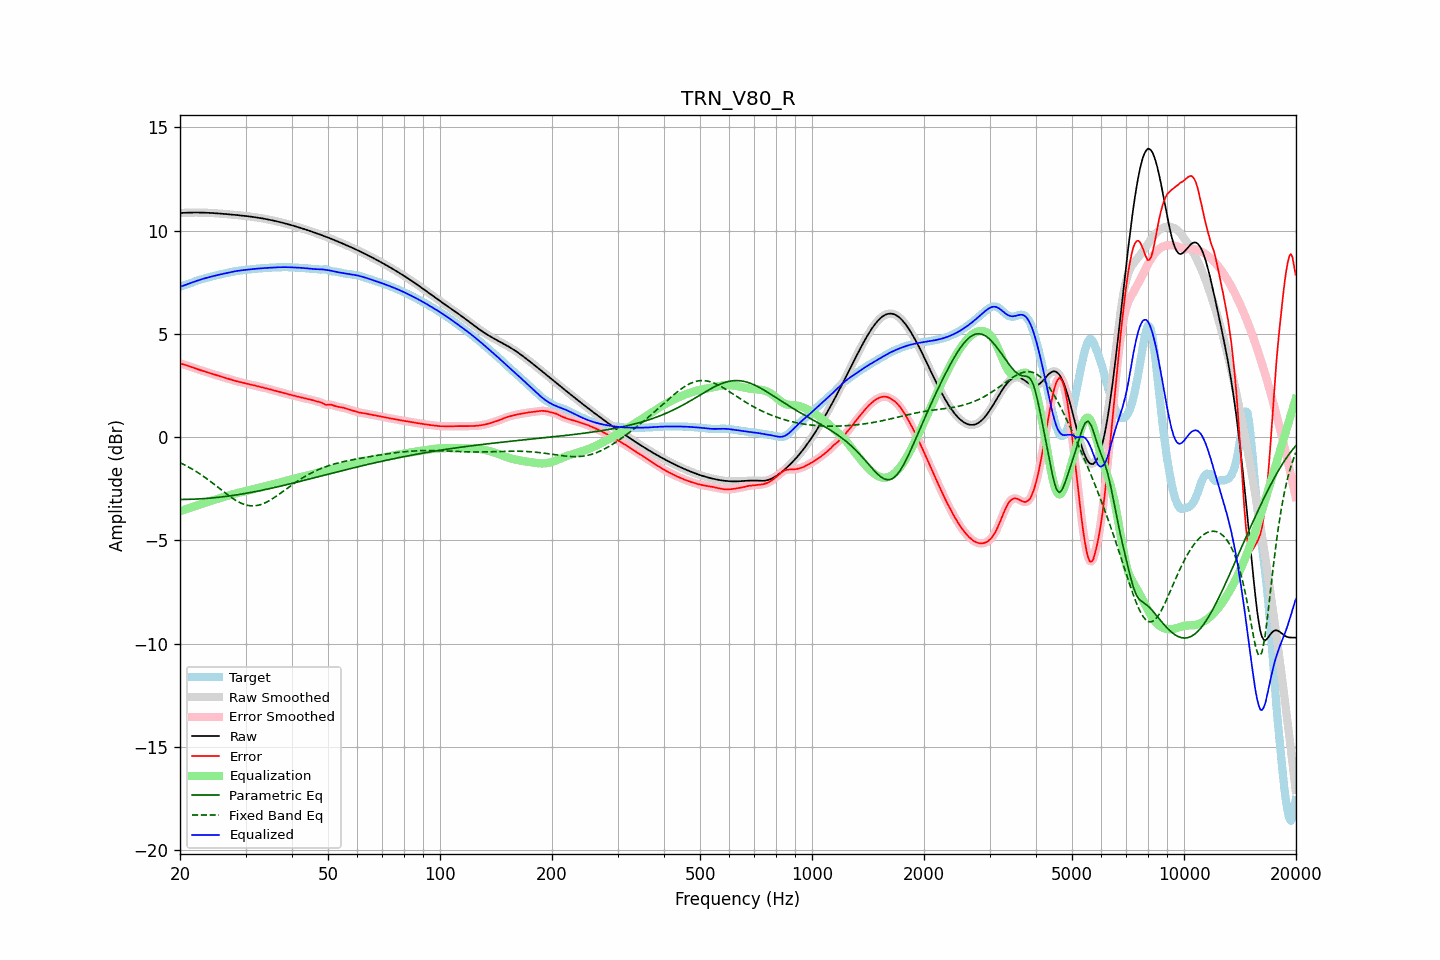

Data behind this chart, as committed beside it:
frequency, raw, error, smoothed, error_smoothed, equalization, parametric_eq, fixed_band_eq, equalized_raw, equalized_smoothed, target
20.00, 10.85, 3.57, 10.85, 3.57, -3.58, -3.01, -1.23, 7.28, 7.28, 7.28
20.20, 10.86, 3.55, 10.86, 3.55, -3.55, -3.01, -1.27, 7.31, 7.31, 7.31
20.40, 10.86, 3.53, 10.86, 3.53, -3.53, -3.01, -1.31, 7.34, 7.34, 7.33
20.61, 10.87, 3.51, 10.87, 3.51, -3.50, -3.01, -1.35, 7.36, 7.36, 7.36
20.81, 10.87, 3.48, 10.87, 3.48, -3.48, -3.01, -1.39, 7.39, 7.39, 7.39
21.02, 10.87, 3.45, 10.87, 3.45, -3.45, -3.01, -1.43, 7.42, 7.42, 7.42
21.23, 10.87, 3.43, 10.87, 3.43, -3.43, -3.01, -1.47, 7.45, 7.45, 7.45
21.44, 10.88, 3.40, 10.88, 3.40, -3.40, -3.01, -1.52, 7.48, 7.48, 7.48
21.66, 10.88, 3.37, 10.88, 3.37, -3.37, -3.00, -1.56, 7.50, 7.50, 7.50
21.87, 10.88, 3.34, 10.88, 3.34, -3.34, -3.00, -1.61, 7.53, 7.53, 7.53
22.09, 10.88, 3.32, 10.88, 3.32, -3.32, -3.00, -1.66, 7.56, 7.56, 7.56
22.31, 10.88, 3.29, 10.88, 3.29, -3.29, -2.99, -1.71, 7.59, 7.59, 7.59
22.54, 10.88, 3.26, 10.88, 3.26, -3.26, -2.99, -1.76, 7.61, 7.61, 7.61
22.76, 10.88, 3.24, 10.88, 3.24, -3.24, -2.98, -1.81, 7.64, 7.64, 7.64
22.99, 10.87, 3.21, 10.87, 3.21, -3.21, -2.98, -1.86, 7.66, 7.66, 7.66
23.22, 10.87, 3.19, 10.87, 3.19, -3.19, -2.97, -1.92, 7.68, 7.68, 7.68
23.45, 10.87, 3.16, 10.87, 3.16, -3.16, -2.97, -1.97, 7.70, 7.70, 7.70
23.69, 10.87, 3.14, 10.87, 3.14, -3.14, -2.96, -2.03, 7.73, 7.73, 7.72
23.92, 10.86, 3.12, 10.86, 3.12, -3.12, -2.95, -2.09, 7.75, 7.75, 7.75
24.16, 10.86, 3.09, 10.86, 3.09, -3.09, -2.95, -2.15, 7.77, 7.77, 7.77
24.40, 10.85, 3.07, 10.85, 3.07, -3.07, -2.94, -2.20, 7.79, 7.79, 7.79
24.65, 10.85, 3.04, 10.85, 3.04, -3.04, -2.93, -2.26, 7.81, 7.81, 7.81
24.89, 10.84, 3.02, 10.84, 3.02, -3.02, -2.93, -2.33, 7.83, 7.83, 7.83
25.14, 10.84, 2.99, 10.84, 2.99, -2.99, -2.92, -2.39, 7.84, 7.84, 7.84
25.39, 10.83, 2.97, 10.83, 2.97, -2.97, -2.91, -2.45, 7.86, 7.86, 7.86
25.65, 10.83, 2.95, 10.83, 2.95, -2.95, -2.90, -2.51, 7.88, 7.88, 7.88
25.91, 10.82, 2.92, 10.82, 2.92, -2.92, -2.89, -2.57, 7.90, 7.90, 7.90
26.16, 10.81, 2.90, 10.81, 2.90, -2.90, -2.88, -2.63, 7.91, 7.91, 7.91
26.43, 10.81, 2.88, 10.81, 2.88, -2.88, -2.87, -2.69, 7.93, 7.93, 7.93
26.69, 10.80, 2.85, 10.80, 2.85, -2.85, -2.86, -2.75, 7.95, 7.95, 7.95
26.96, 10.79, 2.83, 10.79, 2.83, -2.83, -2.85, -2.81, 7.97, 7.97, 7.96
27.23, 10.79, 2.81, 10.79, 2.81, -2.80, -2.84, -2.87, 7.98, 7.98, 7.98
27.50, 10.78, 2.78, 10.78, 2.78, -2.78, -2.83, -2.92, 8.00, 8.00, 8.00
27.77, 10.77, 2.76, 10.77, 2.76, -2.76, -2.82, -2.97, 8.01, 8.01, 8.02
28.05, 10.77, 2.73, 10.76, 2.73, -2.74, -2.81, -3.03, 8.03, 8.03, 8.03
28.33, 10.76, 2.71, 10.76, 2.71, -2.72, -2.80, -3.07, 8.04, 8.04, 8.04
28.62, 10.75, 2.69, 10.75, 2.69, -2.70, -2.78, -3.12, 8.05, 8.05, 8.06
28.90, 10.74, 2.68, 10.74, 2.68, -2.68, -2.77, -3.16, 8.07, 8.07, 8.07
29.19, 10.73, 2.66, 10.73, 2.66, -2.66, -2.76, -3.19, 8.08, 8.08, 8.08
29.48, 10.73, 2.64, 10.73, 2.64, -2.64, -2.75, -3.23, 8.09, 8.09, 8.08
29.78, 10.72, 2.62, 10.72, 2.62, -2.62, -2.73, -3.26, 8.09, 8.09, 8.09
30.08, 10.71, 2.61, 10.71, 2.61, -2.60, -2.72, -3.28, 8.10, 8.10, 8.10
30.38, 10.70, 2.59, 10.70, 2.59, -2.59, -2.70, -3.30, 8.11, 8.11, 8.11
30.68, 10.69, 2.57, 10.69, 2.57, -2.57, -2.69, -3.31, 8.12, 8.12, 8.12
30.99, 10.68, 2.55, 10.68, 2.55, -2.55, -2.68, -3.32, 8.13, 8.13, 8.13
31.30, 10.67, 2.53, 10.67, 2.53, -2.53, -2.66, -3.32, 8.14, 8.14, 8.14
31.61, 10.66, 2.51, 10.66, 2.51, -2.51, -2.65, -3.32, 8.15, 8.15, 8.15
31.93, 10.65, 2.49, 10.65, 2.49, -2.49, -2.63, -3.32, 8.15, 8.15, 8.15
32.24, 10.63, 2.47, 10.63, 2.47, -2.47, -2.62, -3.31, 8.16, 8.16, 8.16
32.57, 10.62, 2.45, 10.62, 2.45, -2.46, -2.60, -3.29, 8.17, 8.17, 8.17
32.89, 10.61, 2.44, 10.61, 2.44, -2.44, -2.58, -3.27, 8.17, 8.17, 8.17
33.22, 10.60, 2.42, 10.60, 2.42, -2.42, -2.57, -3.24, 8.18, 8.18, 8.18
33.55, 10.58, 2.40, 10.58, 2.40, -2.40, -2.55, -3.21, 8.18, 8.19, 8.18
33.89, 10.57, 2.38, 10.57, 2.38, -2.38, -2.54, -3.18, 8.19, 8.19, 8.19
34.23, 10.55, 2.36, 10.55, 2.36, -2.36, -2.52, -3.14, 8.20, 8.20, 8.20
34.57, 10.54, 2.34, 10.54, 2.34, -2.34, -2.50, -3.10, 8.20, 8.20, 8.20
34.92, 10.52, 2.32, 10.52, 2.32, -2.32, -2.49, -3.05, 8.21, 8.21, 8.20
35.27, 10.51, 2.30, 10.51, 2.30, -2.30, -2.47, -3.00, 8.21, 8.21, 8.21
35.62, 10.49, 2.27, 10.49, 2.27, -2.27, -2.45, -2.96, 8.21, 8.21, 8.21
35.97, 10.47, 2.25, 10.47, 2.25, -2.25, -2.43, -2.90, 8.22, 8.22, 8.22
... 635 more rows
